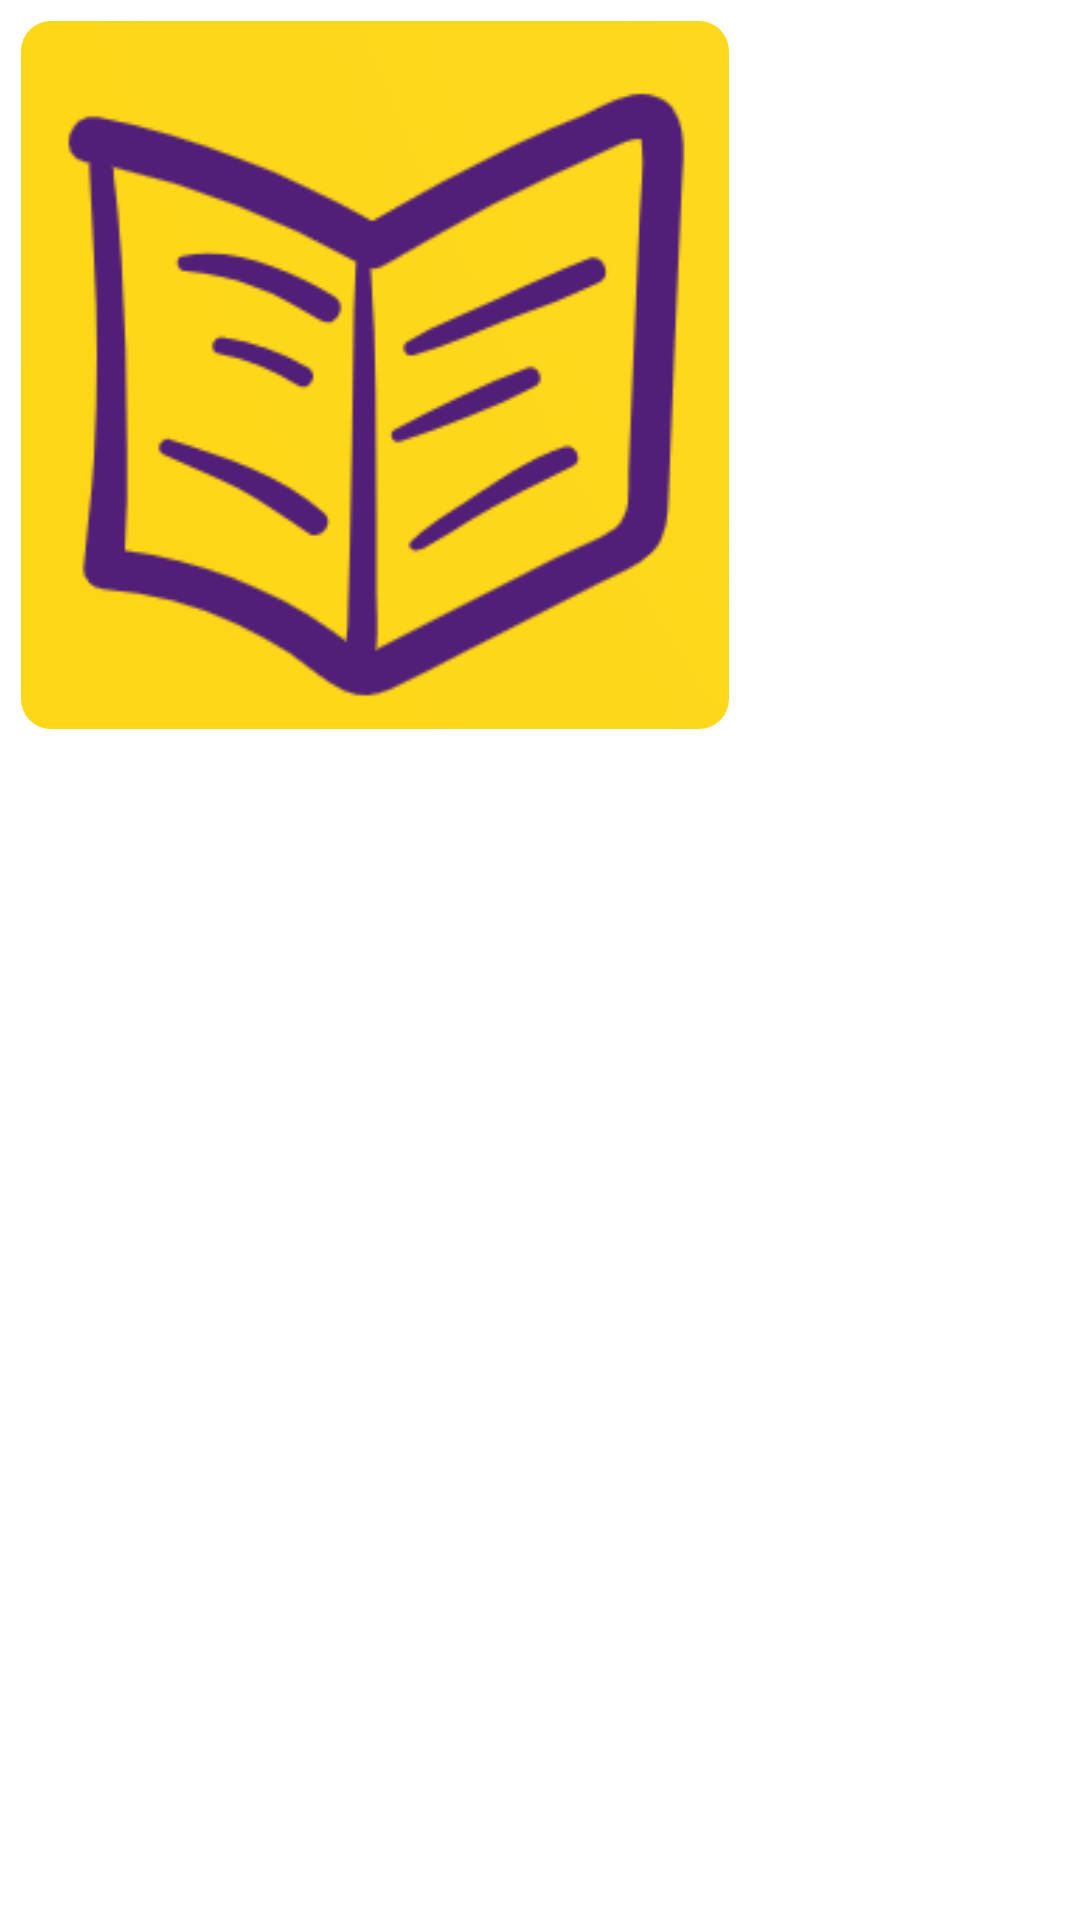

Write the Android layout XML for this screen, with the resource values it uses.
<!-- AndroidManifest.xml: application theme Theme.NoteIt -->
<!-- res/layout/cell_image.xml -->
<?xml version="1.0" encoding="utf-8"?>
<LinearLayout xmlns:android="http://schemas.android.com/apk/res/android"
    android:id="@+id/lytImgList"
    android:layout_width="wrap_content"
    android:layout_height="match_parent"
    xmlns:app="http://schemas.android.com/apk/res-auto">

    <com.google.android.material.imageview.ShapeableImageView
        android:id="@+id/imgListForNote"
        app:layout_constraintTop_toTopOf="parent"
        app:layout_constraintBottom_toBottomOf="parent"
        app:layout_constraintStart_toStartOf="parent"
        app:layout_constraintEnd_toEndOf="parent"
        android:src="@drawable/note_icon"
        android:background="@color/menu_color"
        android:padding="7dp"
        app:shapeAppearance="@style/fab_square_shape"
        android:scaleType="centerCrop"
        android:adjustViewBounds="true"
        android:cropToPadding="false"
        android:layout_width="250dp"
        android:layout_height="250dp"/>

</LinearLayout>
<!-- resources referenced by this layout -->
<resources>
  <color name="menu_color">#83868A</color>
  <!-- drawable note_icon: png bitmap (drawable, 24011 bytes) -->
  <style name="fab_square_shape">
          <item name="shapeCornerFamily">cut</item>
          <item name="cornerSizeTopLeft">10dp</item>
          <item name="cornerSizeTopRight">10dp</item>
          <item name="cornerSizeBottomLeft">10dp</item>
          <item name="cornerSizeBottomRight">10dp</item>
  
      </style>
  <style name="Theme.NoteIt" parent="Theme.MaterialComponents.Light.NoActionBar">
          
          <item name="colorPrimary">@color/blue_400</item>
          <item name="colorPrimaryVariant">@color/blue_600</item>
          <item name="colorOnPrimary">@color/white</item>
          
          <item name="colorSecondary">@color/grey_200</item>
          <item name="colorSecondaryVariant">@color/white</item>
          <item name="colorOnSecondary">@color/grey_900</item>
          
          <item name="android:statusBarColor">?attr/statusBarBackground</item>
          <item name="statusBarForeground">@color/grey_900</item>
          <item name="android:windowLightStatusBar">true</item>
          
          
          <item name="android:textColorPrimary">@color/txt_color</item>
          <item name="statusBarBackground">@color/white</item>
          <item name="android:windowBackground">@color/white</item>
  
          <item name="materialTimePickerTheme">@style/TimePickerStyle</item>
  
  
          <item name="colorAccent">@color/grey_900</item>
  
      </style>
  <color name="blue_400">#64b5f6</color>
  <color name="blue_600">#2196f3</color>
  <color name="white">#FFFFFFFF</color>
  <color name="grey_200">#EEEEEE</color>
  <color name="grey_900">#212025</color>
  <color name="txt_color">#000000</color>
  <style name="TimePickerStyle" parent="@style/ThemeOverlay.MaterialComponents.TimePicker">
         <item name="android:background">@drawable/reminder_box_shape</item>
      </style>
  <!-- drawable reminder_box_shape (drawable) -->
  <?xml version="1.0" encoding="utf-8"?>
  <shape xmlns:android="http://schemas.android.com/apk/res/android" >
  
      <solid android:color="@color/reminder_alert_bg" />
  
  
  
  
  
      <corners
          android:bottomLeftRadius="20dp"
          android:bottomRightRadius="20dp"
          android:topLeftRadius="20dp"
          android:topRightRadius="20dp" />
  
  
  
  </shape>
  <color name="reminder_alert_bg">#FFFFFF</color>
</resources>
